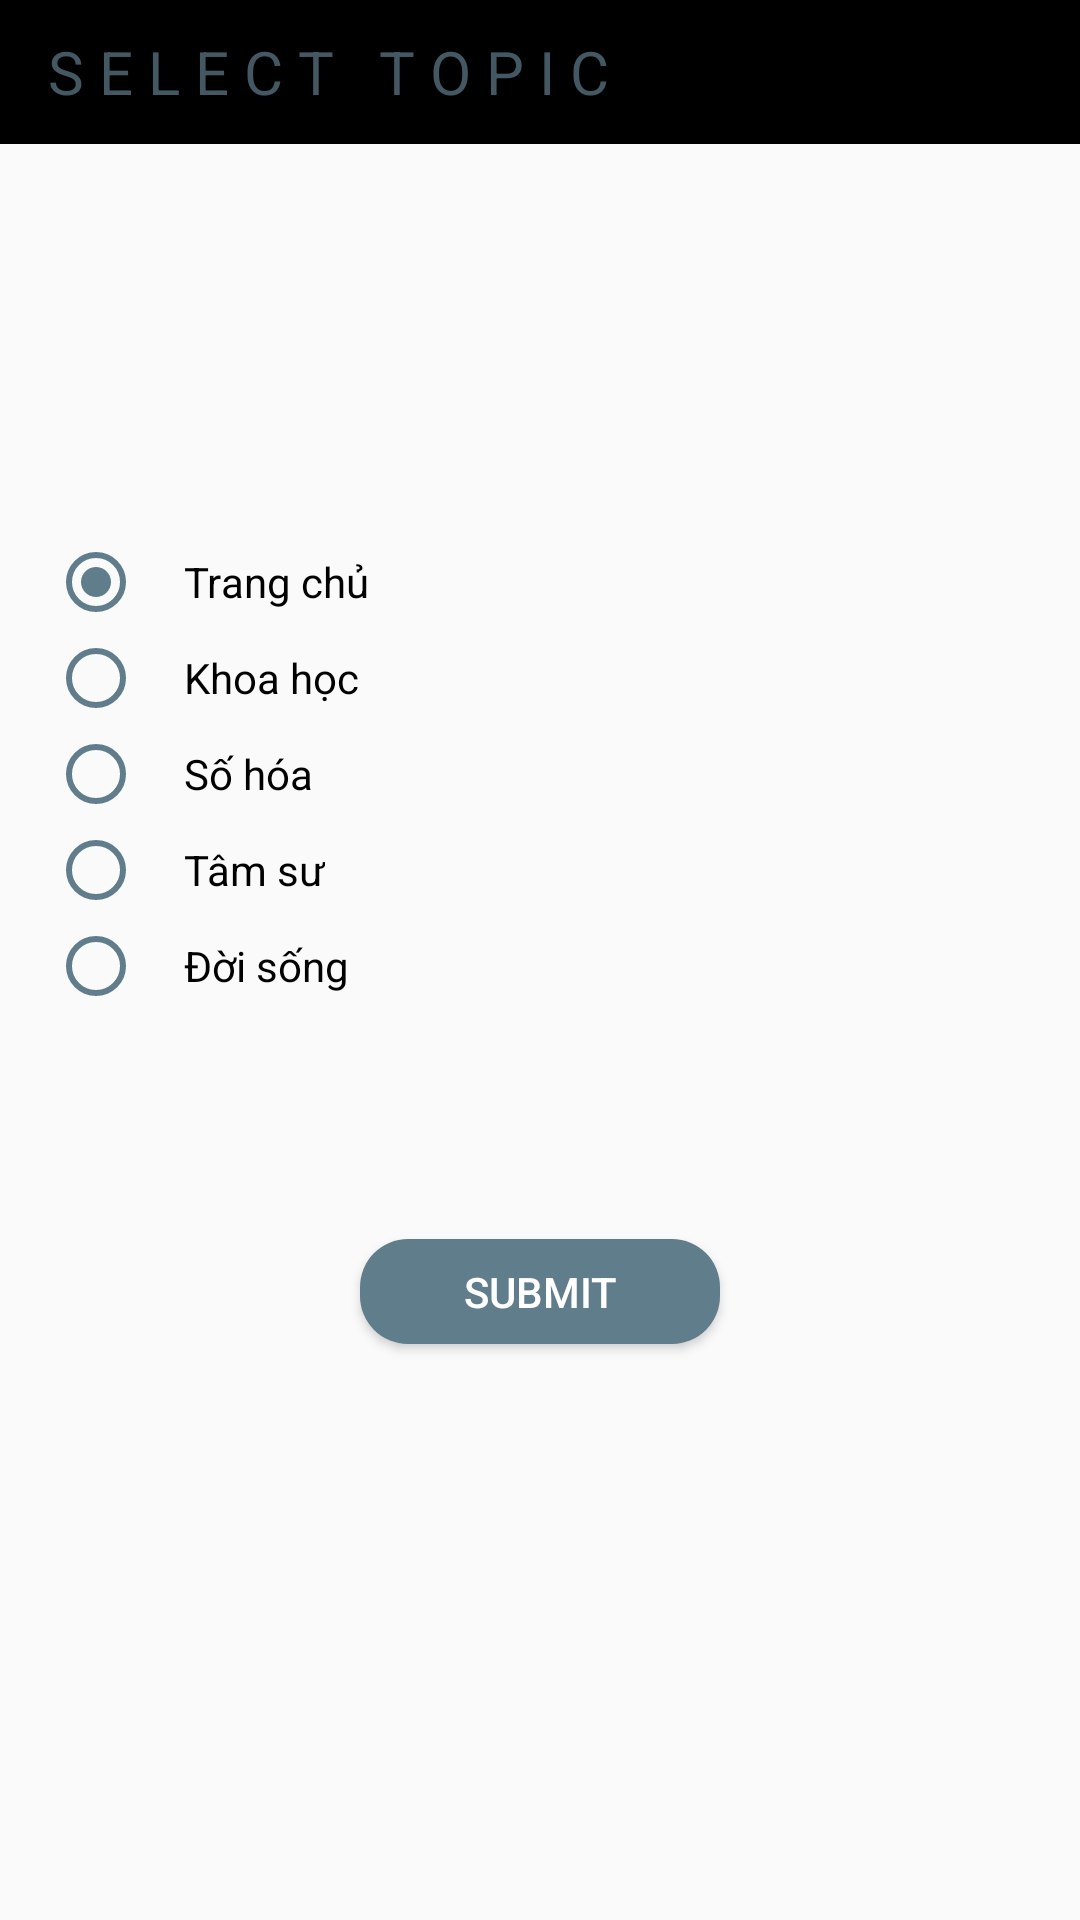

Here is an Android app screen rendered from its layout file. Give the layout XML and the strings, colors and styles it references.
<!-- AndroidManifest.xml: application theme AppTheme -->
<!-- res/layout/edit_link_layout.xml -->
<?xml version="1.0" encoding="utf-8"?>
<LinearLayout xmlns:android="http://schemas.android.com/apk/res/android"
    android:orientation="vertical"
    android:layout_width="match_parent"
    android:layout_height="match_parent">

        <RelativeLayout
            android:layout_width="match_parent"
            android:layout_height="48dp"
            android:background="#000000">
            <TextView
                android:layout_marginLeft="16dp"
                android:layout_centerVertical="true"
                android:layout_width="wrap_content"
                android:layout_height="wrap_content"
                android:text="S E L E C T   T O P I C"
                android:textSize="20sp"
                android:textColor="#B3607D8B"></TextView>
        </RelativeLayout>

        <RadioGroup
            android:id="@+id/radio_group"
            android:layout_marginTop="130dp"
            android:layout_marginLeft="16dp"
            android:layout_width="120dp"
            android:layout_height="wrap_content"
            android:orientation="vertical"
            >
            <RadioButton
                android:id="@+id/radio_btn_trang_chu"
                android:layout_width="wrap_content"
                android:layout_height="wrap_content"
                android:text="    Trang chủ"
                android:buttonTint="#607D8B"
                android:checked="true"></RadioButton>
            <RadioButton
                android:id="@+id/radio_btn_khoa_hoc"
                android:layout_width="wrap_content"
                android:layout_height="wrap_content"
                android:buttonTint="#607D8B"
                android:text="    Khoa học"></RadioButton>
            <RadioButton
                android:id="@+id/radio_btn_so_hoa"
                android:layout_width="wrap_content"
                android:layout_height="wrap_content"
                android:buttonTint="#607D8B"
                android:text="    Số hóa"></RadioButton>
            <RadioButton
                android:id="@+id/radio_btn_tam_su"
                android:layout_width="wrap_content"
                android:layout_height="wrap_content"
                android:buttonTint="#607D8B"
                android:text="    Tâm sư"></RadioButton>
            <RadioButton
                android:id="@+id/radio_btn_doi_song"
                android:layout_width="wrap_content"
                android:buttonTint="#607D8B"
                android:layout_height="wrap_content"
                android:text="    Đời sống"></RadioButton>
        </RadioGroup>

            <Button
                android:id="@+id/btn_submit"
                android:layout_gravity="center_horizontal"
                android:layout_width="120dp"
                android:layout_height="35dp"
                android:layout_marginTop="75dp"
                android:background="@drawable/btn_bg"
                android:text="submit"
                android:textColor="#FFFFFF"></Button>

</LinearLayout>
<!-- resources referenced by this layout -->
<resources>
  <!-- drawable btn_bg (drawable) -->
  <?xml version="1.0" encoding="utf-8"?>
  <shape xmlns:android="http://schemas.android.com/apk/res/android">
  <solid android:color="#607D8B"></solid>
      <corners android:radius="16dp"></corners>
  </shape>
  <style name="AppTheme" parent="Theme.AppCompat.DayNight.NoActionBar">
          
          <item name="colorPrimary">#000000</item>
          <item name="colorPrimaryDark">#000000</item>
          <item name="colorAccent">#212121</item>
      </style>
</resources>
